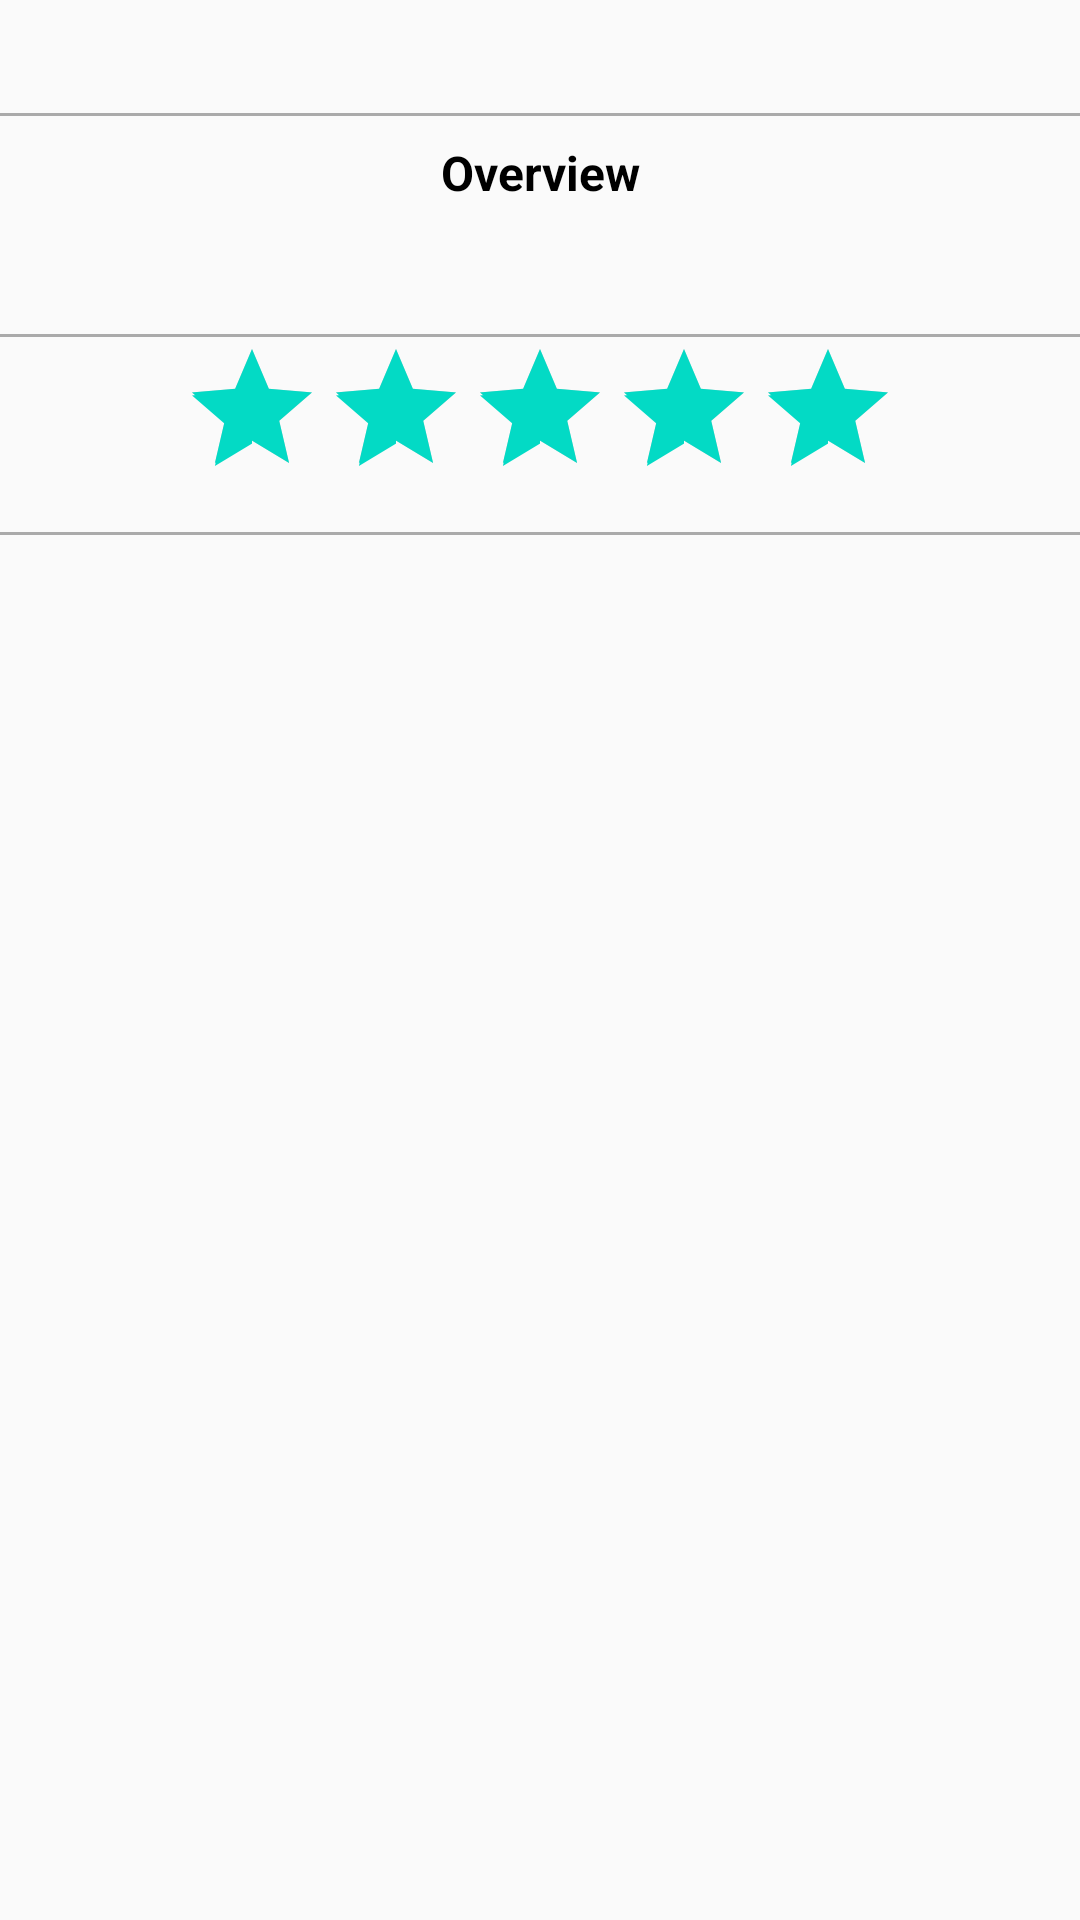

Produce the Android XML layout that renders to this screen, including the resource entries it uses.
<!-- AndroidManifest.xml: application theme AppTheme -->
<!-- res/layout/movie_content.xml -->
<?xml version="1.0" encoding="utf-8"?>
<LinearLayout xmlns:android="http://schemas.android.com/apk/res/android"
    xmlns:app="http://schemas.android.com/apk/res-auto"
    xmlns:tools="http://schemas.android.com/tools"
    android:layout_width="match_parent"
    android:layout_height="match_parent"
    android:background="@color/viewBg"
    app:layout_behavior="@string/appbar_scrolling_view_behavior"
    tools:context="com.skilenza.movieai.MovieDetailActivity"
    tools:showIn="@layout/movie_detail_layout"
    android:orientation="vertical">
    <TextView
        android:layout_width="wrap_content"
        android:layout_height="wrap_content"
        android:id="@+id/movieTitle"
        android:textColor="@android:color/black"
        android:textSize="16sp"
        android:textStyle="bold"
        android:layout_gravity="center_horizontal"
        android:layout_marginTop="8dp"
        android:layout_marginBottom="8dp"/>

    <View
        android:layout_width="match_parent"
        android:layout_height="1dp"
        android:background="@android:color/darker_gray"/>
    <TextView
        android:layout_width="wrap_content"
        android:layout_height="wrap_content"
        android:id="@+id/overviewtext"
        android:text="Overview"
        android:textAlignment="center"
        android:textColor="@android:color/black"
        android:textSize="16sp"
        android:textStyle="bold"
        android:layout_gravity="center_horizontal"
        android:layout_marginTop="8dp"
        android:layout_marginBottom="8dp"/>
    <TextView
        android:id="@+id/overview"
        android:layout_width="match_parent"
        android:layout_height="wrap_content"

        android:layout_gravity="center_horizontal"


        android:ellipsize="middle"
        android:layout_marginTop="8dp"
        android:layout_marginBottom="8dp"
        android:layout_marginRight="16dp"
        android:layout_marginLeft="16dp"
        />
    <View
        android:layout_width="match_parent"
        android:layout_height="1dp"
        android:background="@android:color/darker_gray"/>
    <RatingBar
        android:id="@+id/rating_bar"
        android:layout_gravity="center_horizontal"
        android:layout_width="wrap_content"
        android:layout_height="wrap_content"
        android:numStars="5"
        android:rating="5"
        android:stepSize=".5"
        android:layout_marginBottom="8dp"
        android:layout_marginRight="16dp"
        android:layout_marginLeft="16dp" />
    <View
        android:layout_width="match_parent"
        android:layout_height="1dp"
        android:background="@android:color/darker_gray"/>
    <TextView
        android:id="@+id/release"
        android:layout_width="match_parent"
        android:layout_height="wrap_content"
        android:gravity="center"

        android:textAlignment="textStart"

        android:textSize="12sp"
        android:layout_marginRight="16dp"
        android:layout_marginLeft="16dp"
        android:layout_marginBottom="8dp"
        />



</LinearLayout>
<!-- res/layout/movie_detail_layout.xml (included above) -->
<?xml version="1.0" encoding="utf-8"?>
<android.support.design.widget.CoordinatorLayout xmlns:android="http://schemas.android.com/apk/res/android"
xmlns:app="http://schemas.android.com/apk/res-auto"
android:id="@+id/main_content"
android:layout_width="match_parent"
android:layout_height="match_parent"
android:background="@android:color/white"
android:fitsSystemWindows="true">

<android.support.design.widget.AppBarLayout
    android:id="@+id/appbar"
    android:layout_width="match_parent"
    android:layout_height="@dimen/detail_backdrop_height"
    android:fitsSystemWindows="true"
    android:theme="@style/ThemeOverlay.AppCompat.Dark.ActionBar">

    <android.support.design.widget.CollapsingToolbarLayout
        android:id="@+id/collapsing_toolbar"
        android:layout_width="match_parent"
        android:layout_height="match_parent"
        android:fitsSystemWindows="true"
        app:contentScrim="?attr/colorPrimary"
        app:expandedTitleMarginEnd="64dp"
        app:expandedTitleMarginStart="48dp"
        app:expandedTitleTextAppearance="@android:color/transparent"
        app:layout_scrollFlags="scroll|exitUntilCollapsed">

        <RelativeLayout
            android:layout_width="wrap_content"
            android:layout_height="wrap_content">

            <ImageView
                android:id="@+id/imageView"
                android:layout_width="match_parent"
                android:layout_height="match_parent"
                android:fitsSystemWindows="true"
                android:scaleType="centerCrop"
                app:layout_collapseMode="parallax" />

            <LinearLayout
                android:layout_width="match_parent"
                android:layout_height="wrap_content"
                android:layout_centerInParent="true"
                android:gravity="center_horizontal"
                android:orientation="vertical">



                <TextView
                    android:layout_width="wrap_content"
                    android:layout_height="wrap_content"
                    android:id="@+id/movieTitle"
                    android:textColor="@android:color/white"
                    android:textSize="@dimen/backdrop_subtitle" />


            </LinearLayout>
        </RelativeLayout>

        <android.support.v7.widget.Toolbar
            android:id="@+id/toolbar"
            android:layout_width="match_parent"
            android:layout_height="?attr/actionBarSize"
            app:layout_collapseMode="pin"
            app:popupTheme="@style/ThemeOverlay.AppCompat.Light" />

    </android.support.design.widget.CollapsingToolbarLayout>

</android.support.design.widget.AppBarLayout>
    <include layout="@layout/movie_content"/>

</android.support.design.widget.CoordinatorLayout>
<!-- resources referenced by this layout -->
<resources>
  <dimen name="backdrop_subtitle">18dp</dimen>
  <dimen name="detail_backdrop_height">250dp</dimen>
  <style name="AppTheme" parent="Theme.AppCompat.Light.NoActionBar">
          
          <item name="colorPrimary">@color/colorPrimary</item>
          <item name="colorPrimaryDark">@color/colorPrimaryDark</item>
          <item name="colorAccent">@color/colorAccent</item>
      </style>
  <!-- not gathered from this repository: default colours our renderer supplied (Android Studio template values) -->
  <color name="colorPrimary">#FF6200EE</color>
  <color name="colorPrimaryDark">#FF3700B3</color>
  <color name="colorAccent">#FF03DAC5</color>
</resources>
